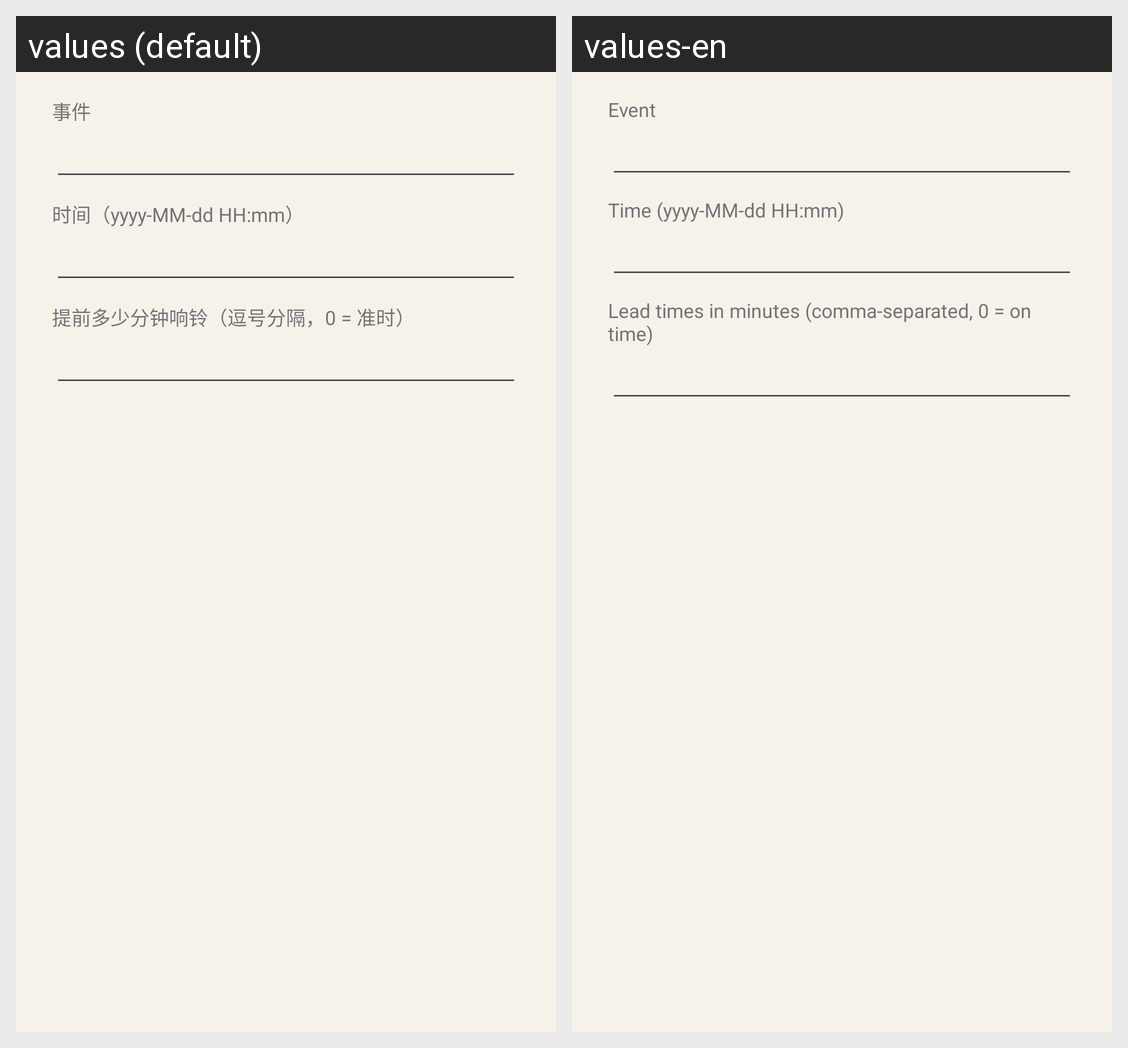

Translations of the strings shown on this Android screen, per locale in the grid:
Android screen res/layout/dialog_edit.xml rendered under 2 locales, left to right: values (default), values-en. Device: Nexus 5 (rendered at 1080×1920; each locale shown at half size, 540×960, under a caption strip naming it); theme Theme.NotiAlarm.
Strings drawn on this screen, with the default value and each locale's value (text and hints the layout hard-codes, and strings that could not be matched under every locale, appear in the picture but are not listed):

section_event
  values: 事件
  values-en: Event

section_time
  values: 时间（yyyy-MM-dd HH:mm）
  values-en: Time (yyyy-MM-dd HH:mm)

section_offsets
  values: 提前多少分钟响铃（逗号分隔，0 = 准时）
  values-en: Lead times in minutes (comma-separated, 0 = on time)
